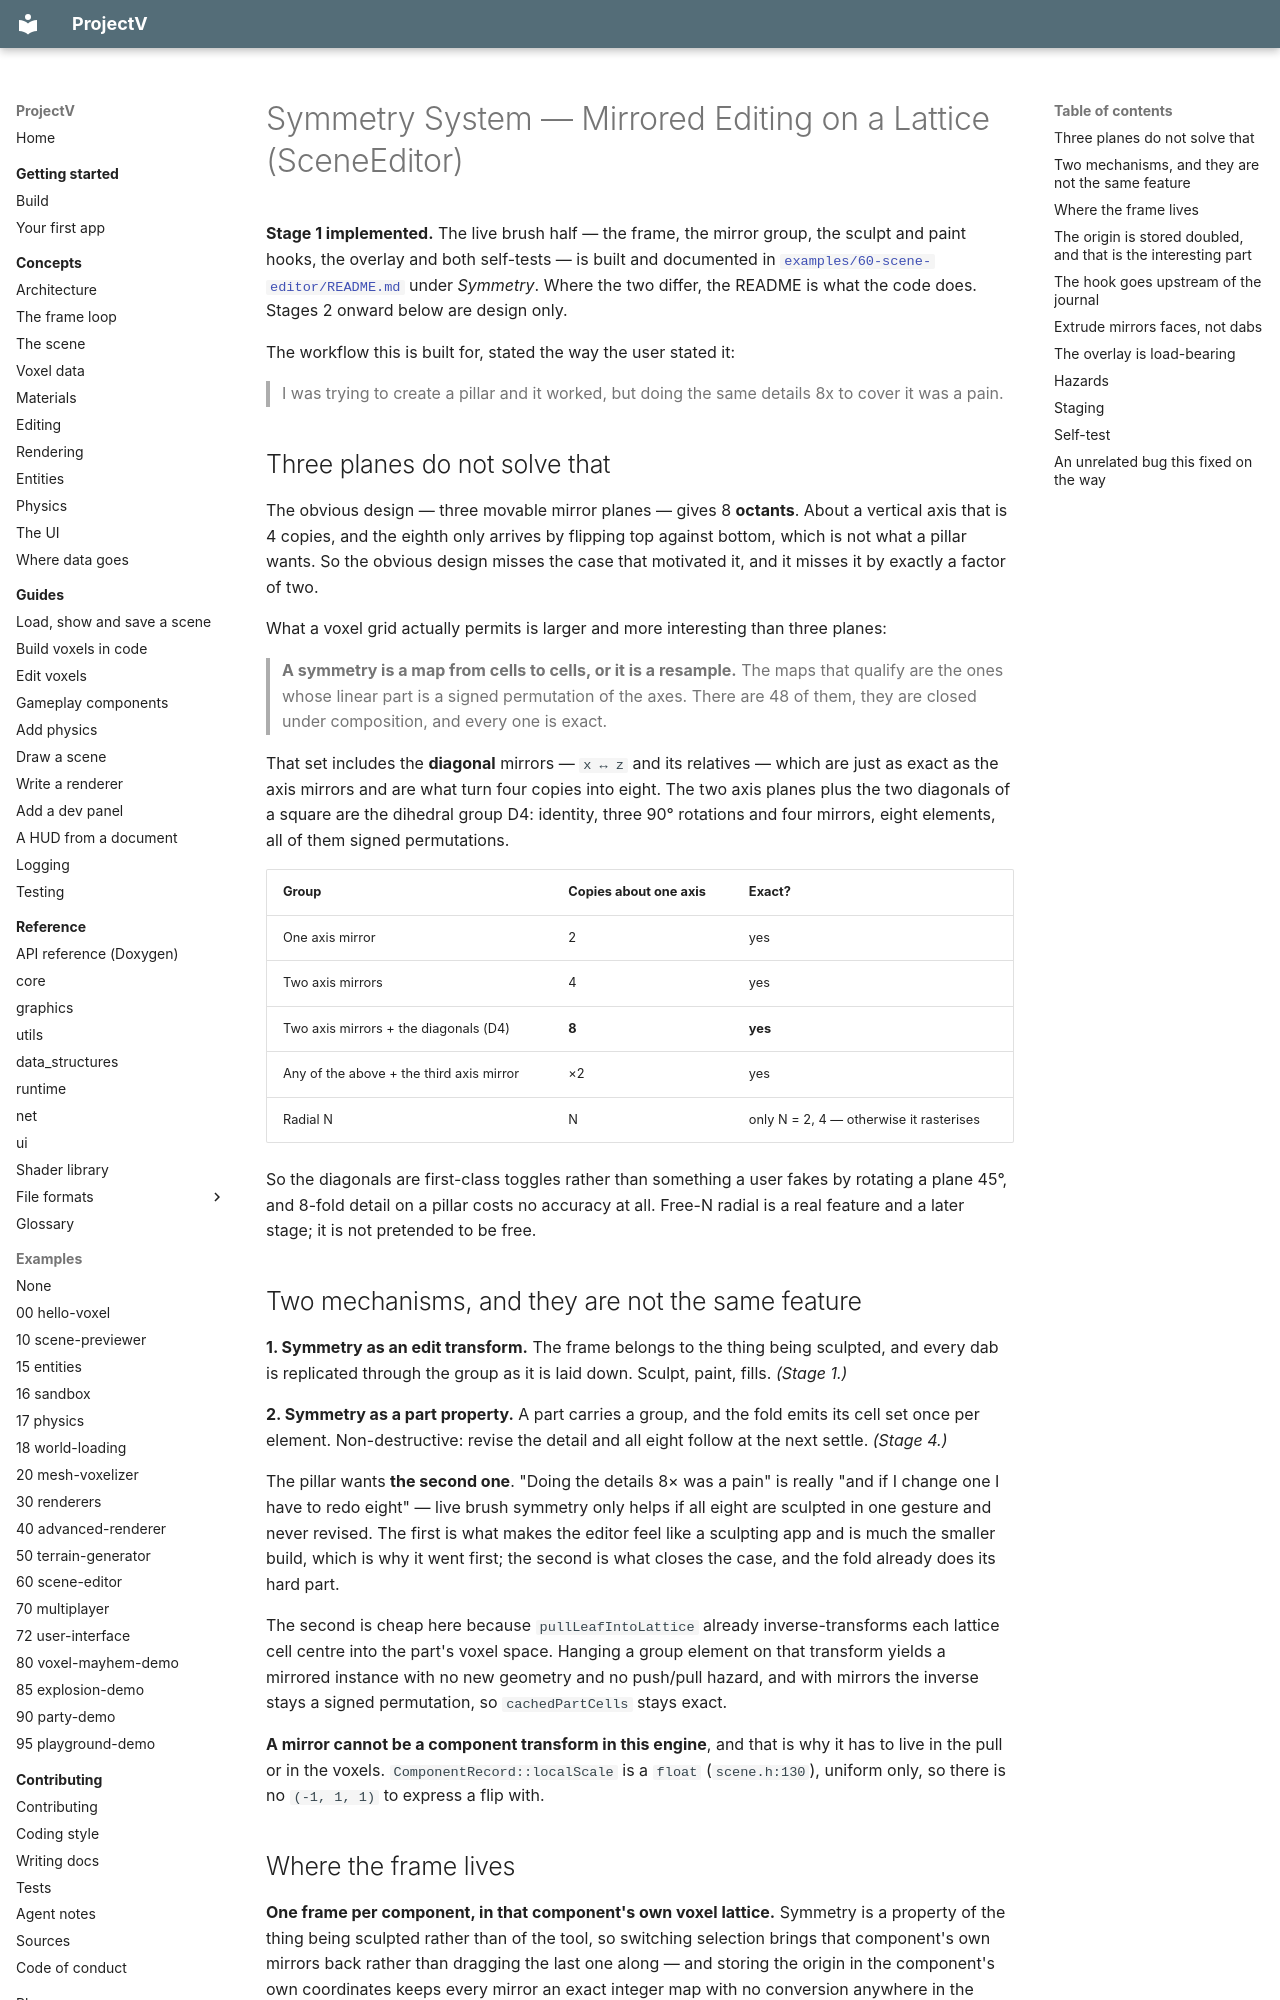

repository: ajsuper/ProjectV · page: plans/symmetry_system/index.html · generator: mkdocs

# Symmetry System — Mirrored Editing on a Lattice (SceneEditor)

**Stage 1 implemented.** The live brush half — the frame, the mirror group, the sculpt and paint
hooks, the overlay and both self-tests — is built and documented in
[`examples/60-scene-editor/README.md`](../../examples/60-scene-editor/README.md#symmetry) under *Symmetry*. Where
the two differ, the README is what the code does. Stages 2 onward below are design only.

The workflow this is built for, stated the way the user stated it:

> I was trying to create a pillar and it worked, but doing the same details 8x to cover it was a
> pain.

## Three planes do not solve that

The obvious design — three movable mirror planes — gives 8 **octants**. About a vertical axis that
is 4 copies, and the eighth only arrives by flipping top against bottom, which is not what a pillar
wants. So the obvious design misses the case that motivated it, and it misses it by exactly a factor
of two.

What a voxel grid actually permits is larger and more interesting than three planes:

> **A symmetry is a map from cells to cells, or it is a resample.** The maps that qualify are the
> ones whose linear part is a signed permutation of the axes. There are 48 of them, they are closed
> under composition, and every one is exact.

That set includes the **diagonal** mirrors — `x ↔ z` and its relatives — which are just as exact as
the axis mirrors and are what turn four copies into eight. The two axis planes plus the two diagonals
of a square are the dihedral group D4: identity, three 90° rotations and four mirrors, eight elements,
all of them signed permutations.

| Group | Copies about one axis | Exact? |
|---|---|---|
| One axis mirror | 2 | yes |
| Two axis mirrors | 4 | yes |
| Two axis mirrors + the diagonals (D4) | **8** | **yes** |
| Any of the above + the third axis mirror | ×2 | yes |
| Radial N | N | only N = 2, 4 — otherwise it rasterises |

So the diagonals are first-class toggles rather than something a user fakes by rotating a plane 45°,
and 8-fold detail on a pillar costs no accuracy at all. Free-N radial is a real feature and a later
stage; it is not pretended to be free.

## Two mechanisms, and they are not the same feature

**1. Symmetry as an edit transform.** The frame belongs to the thing being sculpted, and every dab
is replicated through the group as it is laid down. Sculpt, paint, fills. *(Stage 1.)*

**2. Symmetry as a part property.** A part carries a group, and the fold emits its cell set once per
element. Non-destructive: revise the detail and all eight follow at the next settle. *(Stage 4.)*

The pillar wants **the second one**. "Doing the details 8× was a pain" is really "and if I change one
I have to redo eight" — live brush symmetry only helps if all eight are sculpted in one gesture and
never revised. The first is what makes the editor feel like a sculpting app and is much the smaller
build, which is why it went first; the second is what closes the case, and the fold already does its
hard part.

The second is cheap here because `pullLeafIntoLattice` already inverse-transforms each lattice cell
centre into the part's voxel space. Hanging a group element on that transform yields a mirrored
instance with no new geometry and no push/pull hazard, and with mirrors the inverse stays a signed
permutation, so `cachedPartCells` stays exact.

**A mirror cannot be a component transform in this engine**, and that is why it has to live in the
pull or in the voxels. `ComponentRecord::localScale` is a `float` (`scene.h:130`), uniform only, so
there is no `(-1, 1, 1)` to express a flip with.

## Where the frame lives

**One frame per component, in that component's own voxel lattice.** Symmetry is a property of the
thing being sculpted rather than of the tool, so switching selection brings that component's own
mirrors back rather than dragging the last one along — and storing the origin in the component's own
coordinates keeps every mirror an exact integer map with no conversion anywhere in the inner loop.

Per component is also the honest scope for stage 1: a mirrored cell is written into the stroke's own
component and nowhere else, which is what "sculpt symmetry within one `.data`" asks for. Promoting
the frame to the **asset** — so a stroke on one part can land in its sibling — is stage 3, and needs
the stroke journal re-keyed before it would be correct. See below.
